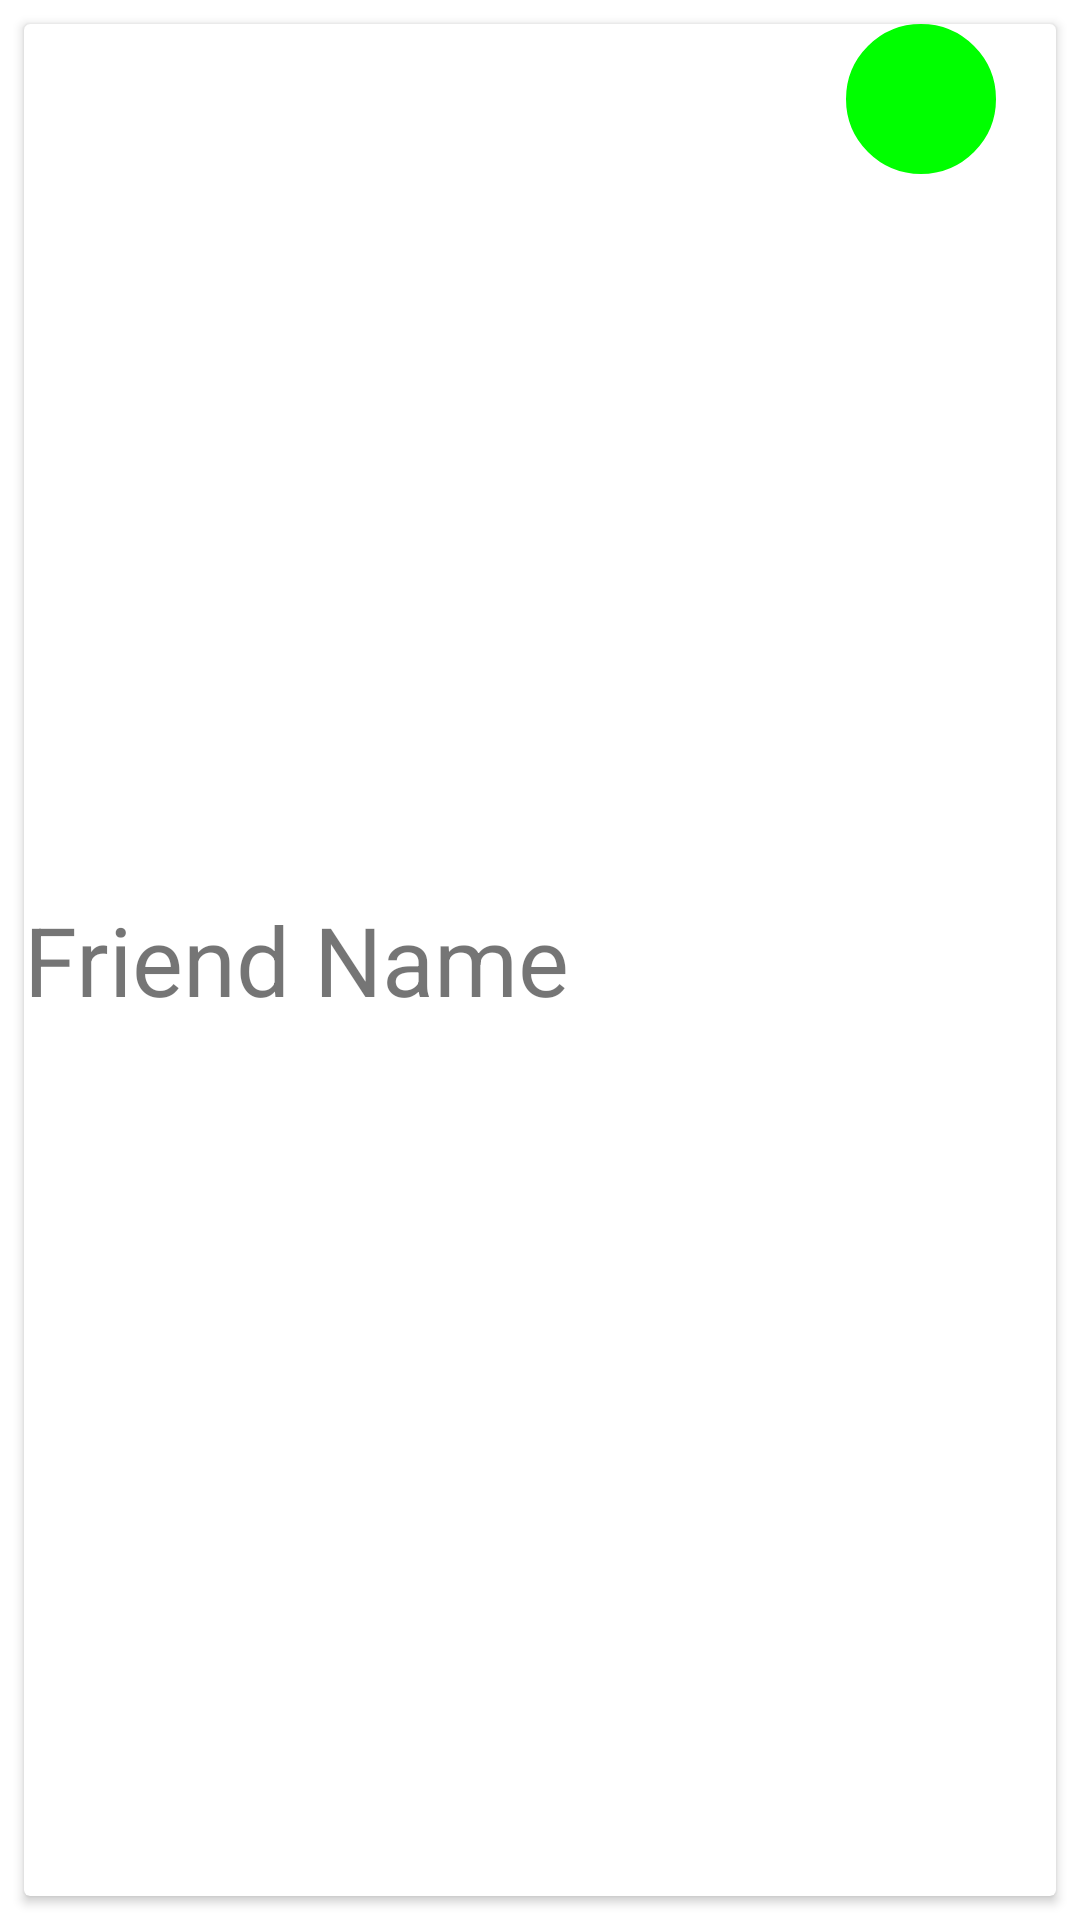

Reconstruct the res/layout file that produces this screen, plus the resources it refers to.
<!-- AndroidManifest.xml: application theme Theme.CMPUT_301_Project -->
<!-- res/layout/friend_custom_list.xml -->
<?xml version="1.0" encoding="utf-8"?>
<LinearLayout xmlns:android="http://schemas.android.com/apk/res/android"
    xmlns:app="http://schemas.android.com/apk/res-auto"
    xmlns:tools="http://schemas.android.com/tools"
    android:id="@+id/text_wrapper"
    android:layout_width="match_parent"
    android:layout_height="wrap_content"
    android:orientation="vertical"
    android:paddingLeft="0dp"
    android:paddingTop="0dp"
    android:paddingRight="0dp"
    android:paddingBottom="0dp">

    <androidx.cardview.widget.CardView
        android:layout_width="match_parent"
        android:layout_height="match_parent"
        android:layout_margin="8dp">

        <LinearLayout
            android:id="@+id/friendHolder"
            android:layout_width="match_parent"
            android:layout_height="match_parent"
            android:orientation="horizontal">
            <TextView
                android:id="@+id/friendName"
                android:layout_width="wrap_content"
                android:layout_height="match_parent"
                android:layout_weight="1"
                android:text="Friend Name"
                android:textSize="32dp"
                android:gravity="center_vertical"/>

            <androidx.appcompat.widget.AppCompatImageView
                android:layout_width="50dp"
                android:layout_height="50dp"
                android:layout_marginRight="20dp"
                android:background="@drawable/circle_green">

            </androidx.appcompat.widget.AppCompatImageView>

        </LinearLayout>

    </androidx.cardview.widget.CardView>

</LinearLayout>
<!-- resources referenced by this layout -->
<resources>
  <!-- drawable circle_green (drawable) -->
  <?xml version="1.0" encoding="utf-8"?>
  <selector xmlns:android="http://schemas.android.com/apk/res/android">
      <item>
          <shape android:shape="oval">
              <stroke android:color="@color/green" android:width="5dp" />
              <solid android:color="@color/green"/>
              <size android:width="25dp" android:height="25dp"/>
          </shape>
      </item>
  </selector>
  <style name="Theme.CMPUT_301_Project" parent="Theme.MaterialComponents.Light.DarkActionBar">
  
          
          <item name="colorPrimary">@color/purple_500</item>
          <item name="colorPrimaryVariant">@color/purple_700</item>
          <item name="colorOnPrimary">@color/white</item>
          
          <item name="colorSecondary">@color/teal_200</item>
          <item name="colorSecondaryVariant">@color/teal_700</item>
          <item name="colorOnSecondary">@color/black</item>
          
          <item name="android:statusBarColor" tools:targetApi="l">?attr/colorPrimaryVariant</item>
          
      </style>
  <color name="green">#00FF00</color>
  <color name="purple_500">#FF6200EE</color>
  <color name="purple_700">#FF3700B3</color>
  <color name="white">#FFFFFFFF</color>
  <color name="teal_200">#FF03DAC5</color>
  <color name="teal_700">#FF018786</color>
  <color name="black">#FF000000</color>
</resources>
